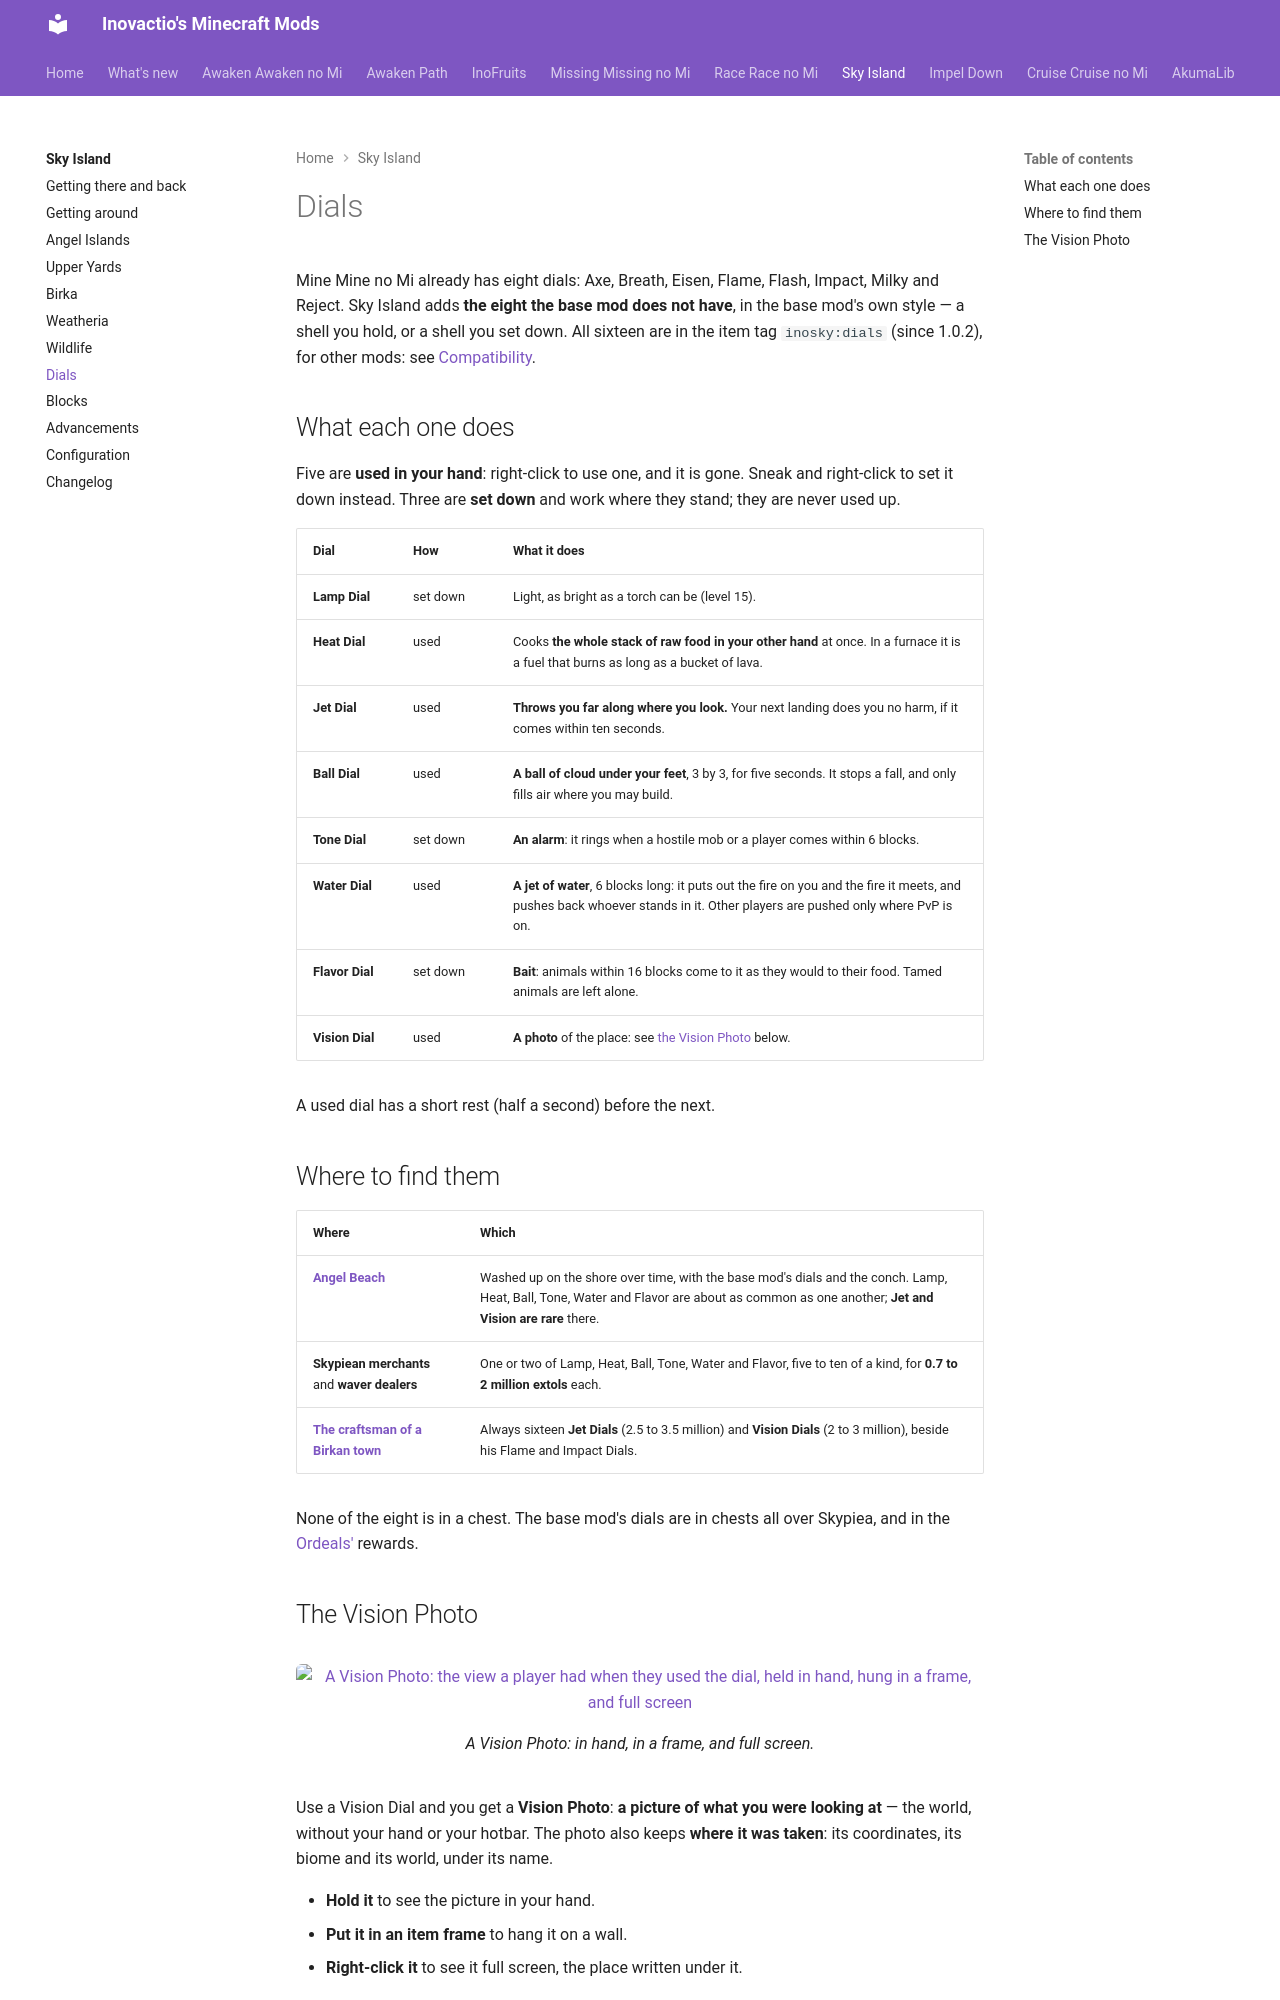

repository: Inovactio/inovactio.github.io · page: mods/sky-island/dials/index.html · generator: mkdocs

---
# Hidden search keywords: the search weighs them heavily; the page does not show them.
tags:
  - dial
  - dials
  - shell
  - lamp dial
  - jet dial
  - vision dial
  - photo
---

# Dials

Mine Mine no Mi already has eight dials: Axe, Breath, Eisen, Flame, Flash, Impact, Milky and Reject. Sky Island adds **the eight the base mod does not have**, in the base mod's own style — a shell you hold, or a shell you set down. All sixteen are in the item tag `inosky:dials` (since 1.0.2), for other mods: see [Compatibility](index.md#compatibility).

## What each one does

Five are **used in your hand**: right-click to use one, and it is gone. Sneak and right-click to set it down instead. Three are **set down** and work where they stand; they are never used up.

| Dial | How | What it does |
|---|---|---|
| **Lamp Dial** | set down | Light, as bright as a torch can be (level 15). |
| **Heat Dial** | used | Cooks **the whole stack of raw food in your other hand** at once. In a furnace it is a fuel that burns as long as a bucket of lava. |
| **Jet Dial** | used | **Throws you far along where you look.** Your next landing does you no harm, if it comes within ten seconds. |
| **Ball Dial** | used | **A ball of cloud under your feet**, 3 by 3, for five seconds. It stops a fall, and only fills air where you may build. |
| **Tone Dial** | set down | **An alarm**: it rings when a hostile mob or a player comes within 6 blocks. |
| **Water Dial** | used | **A jet of water**, 6 blocks long: it puts out the fire on you and the fire it meets, and pushes back whoever stands in it. Other players are pushed only where PvP is on. |
| **Flavor Dial** | set down | **Bait**: animals within 16 blocks come to it as they would to their food. Tamed animals are left alone. |
| **Vision Dial** | used | **A photo** of the place: see [the Vision Photo](#the-vision-photo) below. |

A used dial has a short rest (half a second) before the next.

## Where to find them

| Where | Which |
|---|---|
| **[Angel Beach](angel-islands.md#angel-beach)** | Washed up on the shore over time, with the base mod's dials and the conch. Lamp, Heat, Ball, Tone, Water and Flavor are about as common as one another; **Jet and Vision are rare** there. |
| **Skypiean merchants** and **waver dealers** | One or two of Lamp, Heat, Ball, Tone, Water and Flavor, five to ten of a kind, for **0.7 to 2 million extols** each. |
| **[The craftsman of a Birkan town](birka.md#a-town-the-lightning-spared)** | Always sixteen **Jet Dials** (2.5 to 3.5 million) and **Vision Dials** (2 to 3 million), beside his Flame and Impact Dials. |

None of the eight is in a chest. The base mod's dials are in chests all over Skypiea, and in the [Ordeals'](upper-yards.md#the-ordeals-of-gods-priests) rewards.
